Run: headless pygame with SDL's dummy video driver; simulated clock (each Clock.tick advances the game by its frame time, no real sleeping); random seed 0; keys injected as events and as key.get_pressed() state; mouse plan: one left click at the window centre at the start of phase 2, then a move to the lower-right quarter at the start of phase 3.
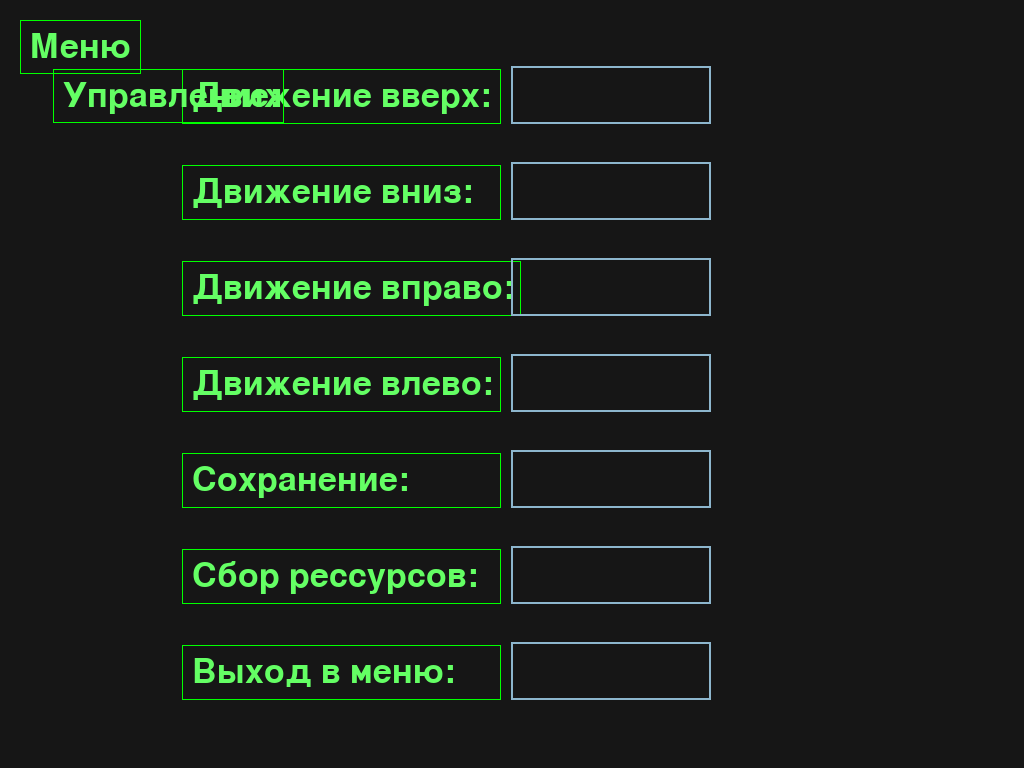
Frame 1 of 4 · flips 1–60 · no input
Frame 2 of 4 · flips 61–180 · clicked the window centre · tapped SPACE, RETURN · held RIGHT (→), D · screen unchanged from frame 1, image omitted
Frame 3 of 4 · flips 181–300 · moved the mouse to the lower-right quarter · held DOWN (↓), S · screen unchanged from frame 2, image omitted
Frame 4 of 4 · flips 301–420 · held LEFT (←), A, UP (↑), W · screen unchanged from frame 3, image omitted

The pygame program that drew these frames:

import pygame

pygame.init()
pygame.display.init()
size = w, h = pygame.display.Info().current_w, pygame.display.Info().current_h
screen = pygame.display.set_mode()

set_sprites = pygame.sprite.Group()
sprit = pygame.sprite.Sprite()


def draw(screen):
    screen.fill((22, 22, 22))
    font = pygame.font.Font(None, 50)
    text = font.render("Движение вверх:", True, (100, 255, 100))
    text_x = w // 3 - text.get_width() // 2
    text_y = h // 8 - text.get_height() // 2
    text_w = text.get_width()
    text_h = text.get_height()
    screen.blit(text, (text_x, text_y))
    pygame.draw.rect(screen, (0, 255, 0), (text_x - 10, text_y - 10,
                                           text_w + 20, text_h + 20), 1)

    text1 = font.render("Движение вниз:", True, (100, 255, 100))
    text_x1 = w // 3 - text.get_width() // 2
    text_y1 = h // 8 * 2 - text.get_height() // 2
    text_w1 = text.get_width()
    text_h1 = text.get_height()
    screen.blit(text1, (text_x1, text_y1))
    pygame.draw.rect(screen, (0, 255, 0), (text_x1 - 10, text_y1 - 10,
                                           text_w1 + 20, text_h1 + 20), 1)

    text2 = font.render("Движение вправо:", True, (100, 255, 100))
    text_x2 = w // 3 - text.get_width() // 2
    text_y2 = h // 8 * 3 - text.get_height() // 2
    text_w2 = text.get_width()
    text_h2 = text.get_height()
    screen.blit(text2, (text_x2, text_y2))
    pygame.draw.rect(screen, (0, 255, 0), (text_x2 - 10, text_y2 - 10,
                                           text_w2 + 40, text_h2 + 20), 1)

    text3 = font.render("Движение влево:", True, (100, 255, 100))
    text_x3 = w // 3 - text.get_width() // 2
    text_y3 = h // 8 * 4 - text.get_height() // 2
    text_w3 = text.get_width()
    text_h3 = text.get_height()
    screen.blit(text3, (text_x3, text_y3))
    pygame.draw.rect(screen, (0, 255, 0), (text_x3 - 10, text_y3 - 10,
                                           text_w3 + 20, text_h3 + 20), 1)

    text4 = font.render("Сохранение:", True, (100, 255, 100))
    text_x4 = w // 3 - text.get_width() // 2
    text_y4 = h // 8 * 5 - text.get_height() // 2
    text_w4 = text.get_width()
    text_h4 = text.get_height()
    screen.blit(text4, (text_x4, text_y4))
    pygame.draw.rect(screen, (0, 255, 0), (text_x4 - 10, text_y4 - 10,
                                           text_w4 + 20, text_h4 + 20), 1)

    text5 = font.render("Сбор рессурсов:", True, (100, 255, 100))
    text_x5 = w // 3 - text.get_width() // 2
    text_y5 = h // 8 * 6 - text.get_height() // 2
    text_w5 = text.get_width()
    text_h5 = text.get_height()
    screen.blit(text5, (text_x5, text_y5))
    pygame.draw.rect(screen, (0, 255, 0), (text_x5 - 10, text_y5 - 10,
                                           text_w5 + 20, text_h5 + 20), 1)

    text6 = font.render("Выход в меню:", True, (100, 255, 100))
    text_x6 = w // 3 - text.get_width() // 2
    text_y6 = h // 8 * 7 - text.get_height() // 2
    text_w6 = text.get_width()
    text_h6 = text.get_height()
    screen.blit(text6, (text_x6, text_y6))
    pygame.draw.rect(screen, (0, 255, 0), (text_x6 - 10, text_y6 - 10,
                                           text_w6 + 20, text_h6 + 20), 1)


def draw1(screen):
    font = pygame.font.Font(None, 50)
    text = font.render("Meню", True, (100, 255, 100))
    text_x = 30
    text_y = 30
    text_w = text.get_width()
    text_h = text.get_height()
    screen.blit(text, (text_x, text_y))
    pygame.draw.rect(screen, (0, 255, 0), (text_x - 10, text_y - 10,
                                           text_w + 20, text_h + 20), 1)

    text1 = font.render("Управление:", True, (100, 255, 100))
    text_x1 = w // 9 - text.get_width() // 2
    text_y1 = h // 8 - text.get_height() // 2
    text_w1 = text.get_width()
    text_h1 = text.get_height()
    screen.blit(text1, (text_x1, text_y1))
    pygame.draw.rect(screen, (0, 255, 0), (text_x1 - 10, text_y1 - 10,
                                           text_w1 + 130, text_h1 + 20), 1)


'''def main():
    # screen = pygame.display.set_mode((640, 480))
    font = pygame.font.Font(None, 32)
    clock = pygame.time.Clock()
    input_box = pygame.Rect(100, 100, 140, 32)
    color_inactive = pygame.Color('lightskyblue3')
    color_active = pygame.Color('dodgerblue2')
    color = color_inactive
    active = False
    text = '''''
font = pygame.font.Font(None, 32)
clock = pygame.time.Clock()
input_box = pygame.Rect(w // 3 * 1.5, h // 8 - 30, 500, 58)
input_box1 = pygame.Rect(w // 3 * 1.5, h // 8 * 2 - 30, 500, 58)
input_box2 = pygame.Rect(w // 3 * 1.5, h // 8 * 3 - 30, 500, 58)
input_box3 = pygame.Rect(w // 3 * 1.5, h // 8 * 4 - 30, 500, 58)
input_box4 = pygame.Rect(w // 3 * 1.5, h // 8 * 5 - 30, 500, 58)
input_box5 = pygame.Rect(w // 3 * 1.5, h // 8 * 6 - 30, 500, 58)
input_box6 = pygame.Rect(w // 3 * 1.5, h // 8 * 7 - 30, 500, 58)

color_inactive = pygame.Color('lightskyblue3')
color_active = pygame.Color('dodgerblue2')
color = color_inactive
active = False
text = ''

setp = False
start = True
running = True
pos = None

while running:
    for event in pygame.event.get():
        if event.type == pygame.QUIT:  # program closure
            running = False
        if event.type == pygame.MOUSEMOTION:  # getting mouse position
            pos = event.pos

        if event.type == pygame.MOUSEBUTTONDOWN:
            if input_box.collidepoint(event.pos):
                active = not active
            else:
                active = False
            color = color_active if active else color_inactive
        if event.type == pygame.KEYDOWN:
            if active:
                if event.key == pygame.K_RETURN:
                    print(text)
                    text = ''
                elif event.key == pygame.K_BACKSPACE:
                    text = text[:-1]
                else:
                    text += event.unicode
    screen.fill((30, 30, 30))
    draw(screen)
    draw1(screen)
    txt_surface = font.render(text, True, color)
    # Resize the box if the text is too long.
    width = max(200, txt_surface.get_width() + 10)
    input_box.w = width
    input_box1.w = width
    input_box2.w = width
    input_box3.w = width
    input_box4.w = width
    input_box5.w = width
    input_box6.w = width

    screen.blit(txt_surface, (input_box.x + 5, input_box.y + 5))
    pygame.draw.rect(screen, color, input_box, 2)

    screen.blit(txt_surface, (input_box1.x + 5, input_box1.y + 5))
    pygame.draw.rect(screen, color, input_box1, 2)

    screen.blit(txt_surface, (input_box2.x + 5, input_box2.y + 5))
    pygame.draw.rect(screen, color, input_box2, 2)

    screen.blit(txt_surface, (input_box3.x + 5, input_box3.y + 5))
    pygame.draw.rect(screen, color, input_box3, 2)

    screen.blit(txt_surface, (input_box4.x + 5, input_box4.y + 5))
    pygame.draw.rect(screen, color, input_box4, 2)

    screen.blit(txt_surface, (input_box5.x + 5, input_box5.y + 5))
    pygame.draw.rect(screen, color, input_box5, 2)

    screen.blit(txt_surface, (input_box6.x + 5, input_box6.y + 5))
    pygame.draw.rect(screen, color, input_box6, 2)
    pygame.display.flip()
    clock.tick(30)
pygame.quit()
